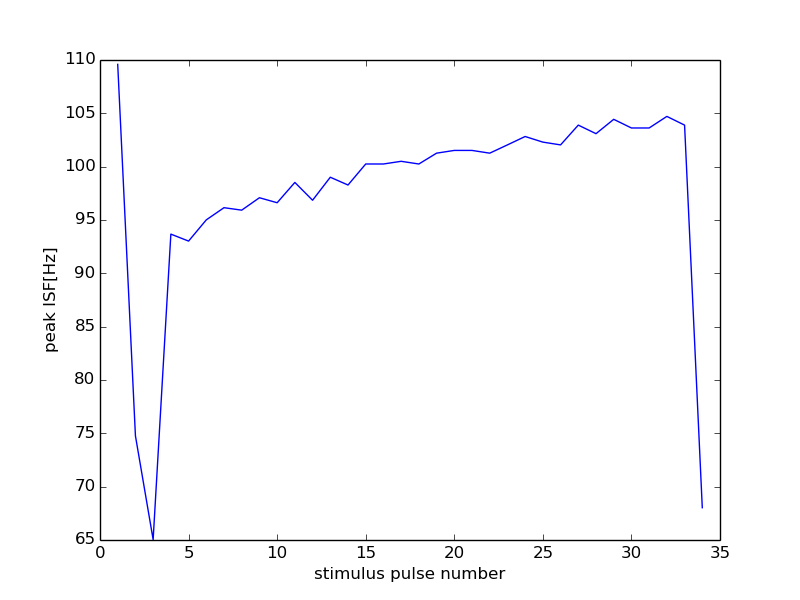

The file beside this chart, header and first rows:
0, 0
1, 109.6
2, 74.77
3, 65.04
4, 93.68
5, 93.02
6, 95.01
7, 96.15
8, 95.92
9, 97.09
10, 96.62
11, 98.52
12, 96.85
13, 99.01
14, 98.28
15, 100.3
16, 100.3
17, 100.5
18, 100.3
19, 101.3
20, 101.5
21, 101.5
22, 101.3
23, 102
24, 102.8
25, 102.3
26, 102
27, 103.9
28, 103.1
29, 104.4
30, 103.6
31, 103.6
32, 104.7
33, 103.9
34, 68.03
